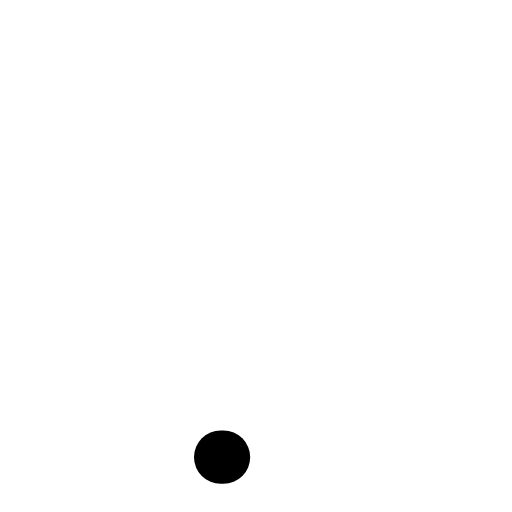
t = 0.00 s
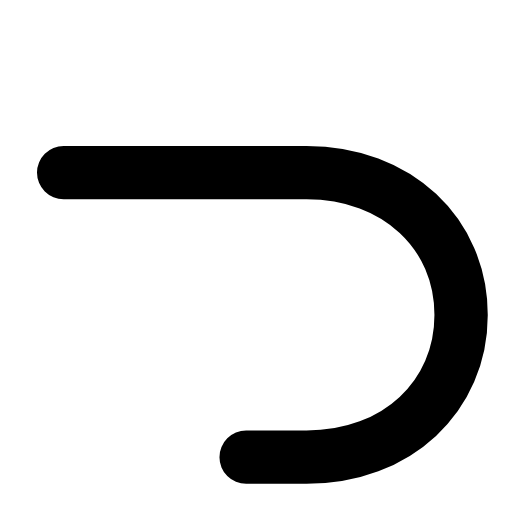
t = 0.27 s
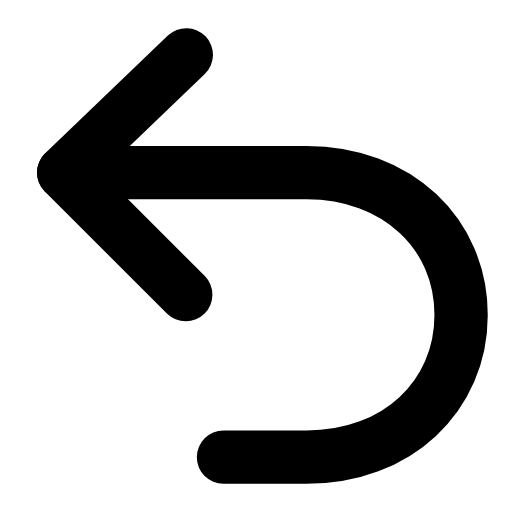
t = 0.60 s
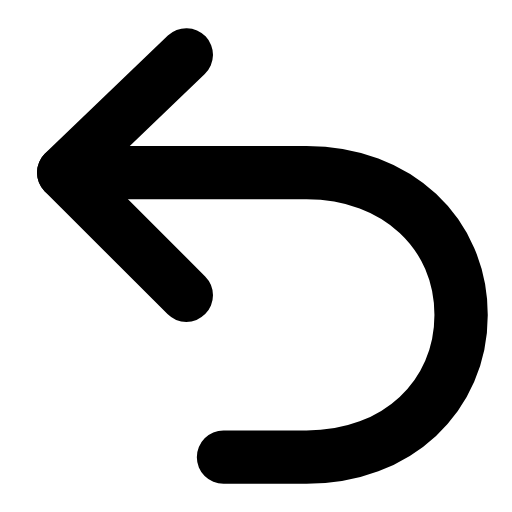
t = 0.88 s
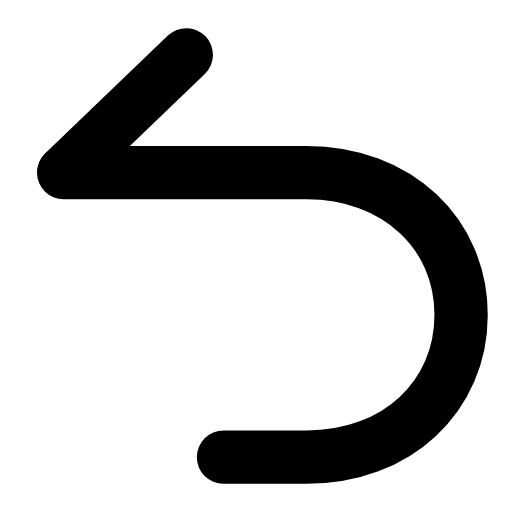
t = 1.20 s
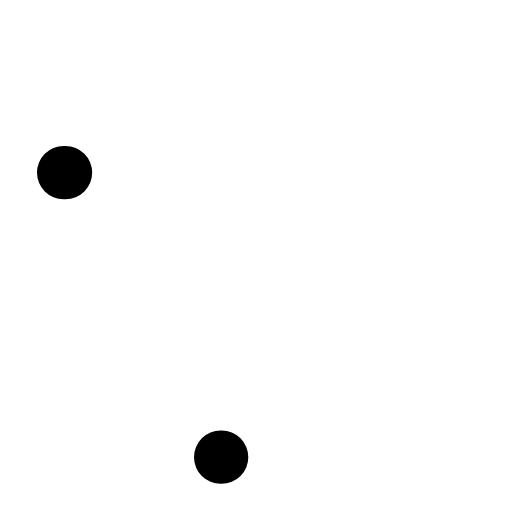
t = 1.50 s

The animated SVG that drew these frames (rendered in a browser with its animation timeline set to each time). Animation: 2 SMIL elements (animate=2); one cycle of 1.80 s, repeats indefinitely.

<svg xmlns="http://www.w3.org/2000/svg" width="24" height="24" viewBox="0 0 24 24" fill="none"><g transform="translate(-1.846 -1.8) scale(1.15)"><path stroke="currentColor" stroke-width="2.174" stroke-linecap="round" stroke-linejoin="round" fill="none" d="M9.2 3.8L4.2 8.6L9.2 13.6" pathLength="1" stroke-dasharray="1"><animate attributeName="stroke-dashoffset" values="1;1;0;0;0;0;1;1;1" keyTimes="0;0.2475;0.36;0.45;0.6;0.66;0.735;0.9;1" dur="1.8s" repeatCount="indefinite" calcMode="spline" keySplines="0.16 1 0.3 1;0.16 1 0.3 1;0.16 1 0.3 1;0.16 1 0.3 1;0.16 1 0.3 1;0.16 1 0.3 1;0.16 1 0.3 1;0.16 1 0.3 1"/></path><path stroke="currentColor" stroke-width="2.174" stroke-linecap="round" stroke-linejoin="round" fill="none" d="M4.2 8.6L14.1 8.6C17.8 8.6 20.4 11.1 20.4 14.4S17.8 20.2 14.1 20.2L10.6 20.2" pathLength="1" stroke-dasharray="1"><animate attributeName="stroke-dashoffset" values="1;1;0;0;0;0;1;1;1" keyTimes="0;0.054;0.2475;0.45;0.6;0.735;0.864;0.9;1" dur="1.8s" repeatCount="indefinite" calcMode="spline" keySplines="0.16 1 0.3 1;0.16 1 0.3 1;0.16 1 0.3 1;0.16 1 0.3 1;0.16 1 0.3 1;0.16 1 0.3 1;0.16 1 0.3 1;0.16 1 0.3 1"/></path></g></svg>
